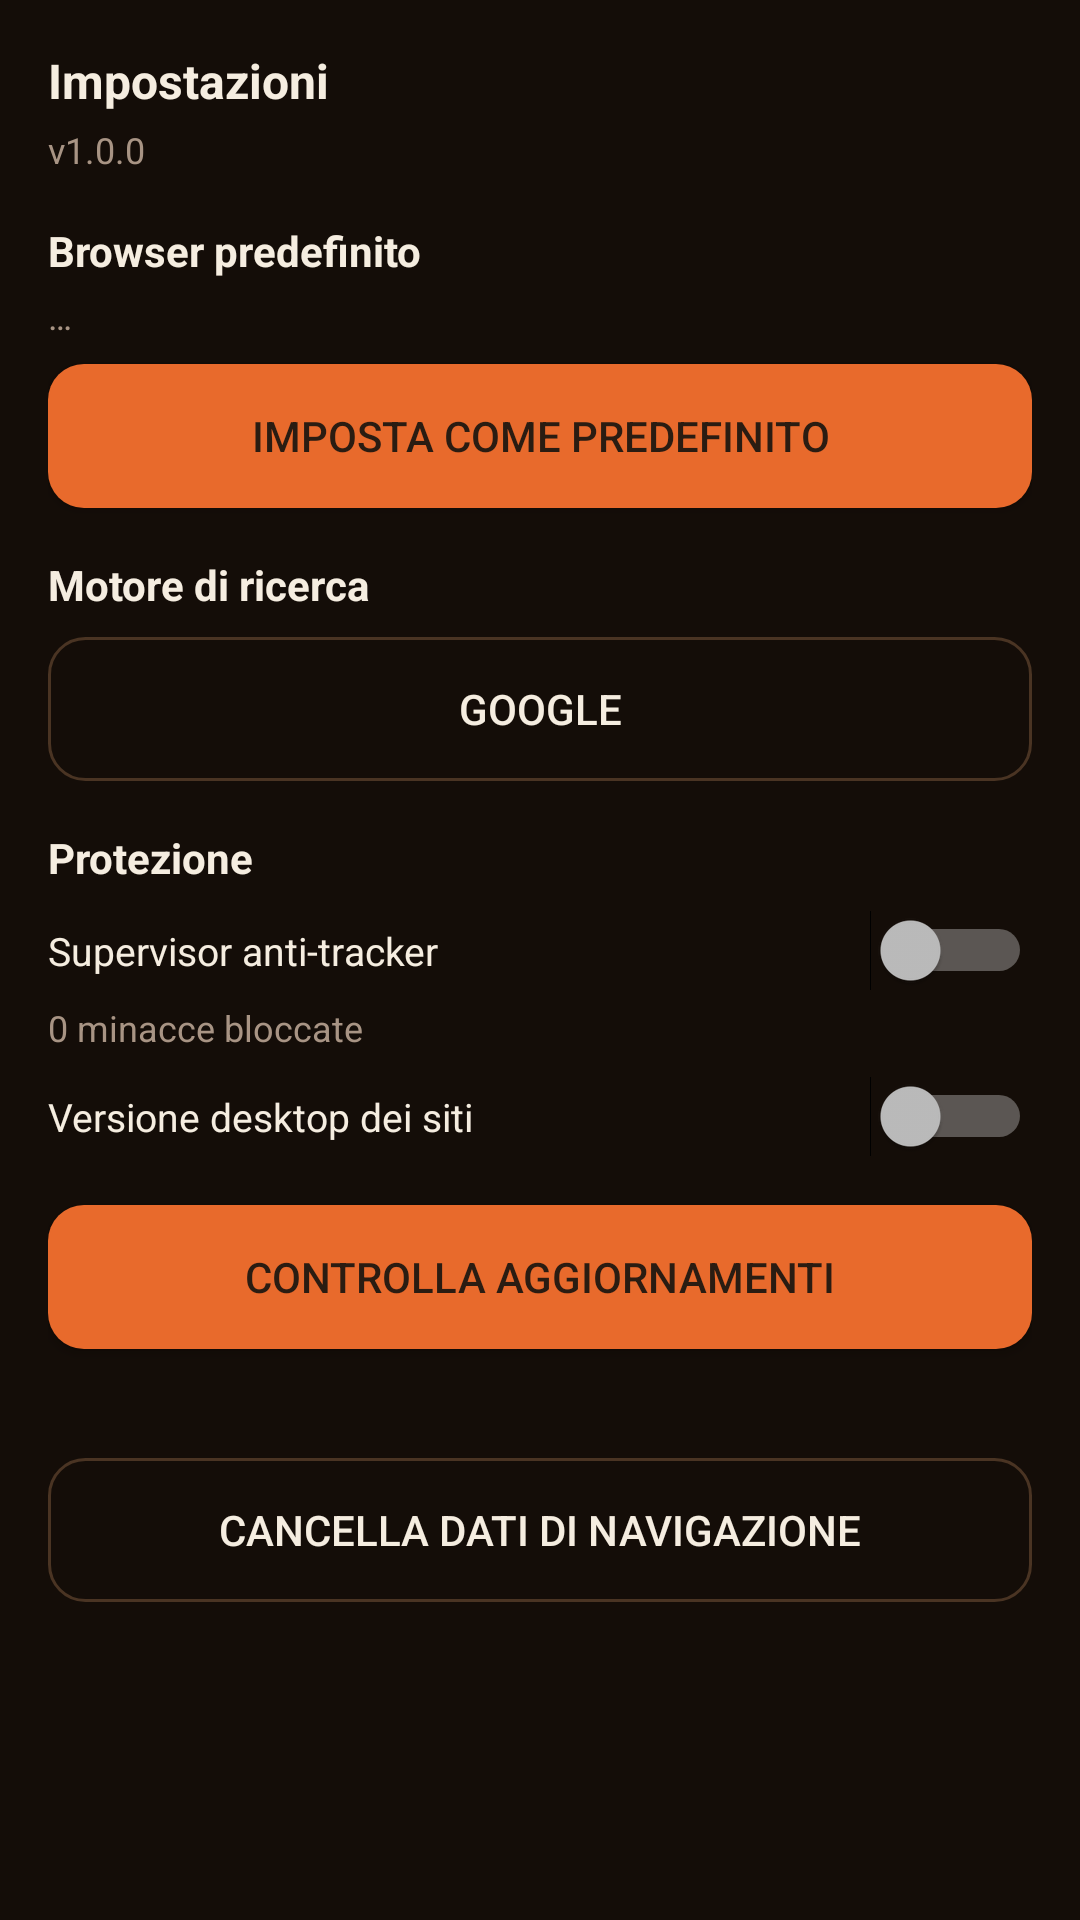

Write the Android layout XML for this screen, with the resource values it uses.
<!-- AndroidManifest.xml: application theme Theme.KOA -->
<!-- res/layout/activity_settings.xml -->
<?xml version="1.0" encoding="utf-8"?>
<ScrollView xmlns:android="http://schemas.android.com/apk/res/android"
    android:layout_width="match_parent"
    android:layout_height="match_parent"
    android:background="@color/koa_bg"
    android:fillViewport="true">

    <LinearLayout
        android:layout_width="match_parent"
        android:layout_height="wrap_content"
        android:orientation="vertical"
        android:padding="16dp">

        <TextView
            android:layout_width="wrap_content"
            android:layout_height="wrap_content"
            android:text="@string/settings_title"
            android:textColor="@color/koa_cream"
            android:textSize="16sp"
            android:textStyle="bold" />

        <TextView
            android:id="@+id/setVersion"
            android:layout_width="wrap_content"
            android:layout_height="wrap_content"
            android:layout_marginTop="4dp"
            android:text="v1.0.0"
            android:textColor="@color/koa_muted"
            android:textSize="12sp" />

        <TextView
            android:layout_width="wrap_content"
            android:layout_height="wrap_content"
            android:layout_marginTop="16dp"
            android:text="Browser predefinito"
            android:textColor="@color/koa_cream"
            android:textSize="14sp"
            android:textStyle="bold" />

        <TextView
            android:id="@+id/defStatus"
            android:layout_width="wrap_content"
            android:layout_height="wrap_content"
            android:layout_marginTop="4dp"
            android:text="…"
            android:textColor="@color/koa_muted"
            android:textSize="12sp" />

        <Button
            android:id="@+id/defBtn"
            android:layout_width="match_parent"
            android:layout_height="wrap_content"
            android:layout_marginTop="8dp"
            android:background="@drawable/btn_primary"
            android:text="@string/set_default"
            android:textColor="#2A1C12" />

        <TextView
            android:layout_width="wrap_content"
            android:layout_height="wrap_content"
            android:layout_marginTop="16dp"
            android:text="Motore di ricerca"
            android:textColor="@color/koa_cream"
            android:textSize="14sp"
            android:textStyle="bold" />

        <Button
            android:id="@+id/engineBtn"
            android:layout_width="match_parent"
            android:layout_height="wrap_content"
            android:layout_marginTop="8dp"
            android:background="@drawable/btn_ghost"
            android:text="Google"
            android:textColor="@color/koa_cream" />

        <TextView
            android:layout_width="wrap_content"
            android:layout_height="wrap_content"
            android:layout_marginTop="16dp"
            android:text="Protezione"
            android:textColor="@color/koa_cream"
            android:textSize="14sp"
            android:textStyle="bold" />

        <LinearLayout
            android:layout_width="match_parent"
            android:layout_height="wrap_content"
            android:orientation="horizontal"
            android:gravity="center_vertical"
            android:layout_marginTop="8dp">

            <TextView
                android:layout_width="0dp"
                android:layout_height="wrap_content"
                android:layout_weight="1"
                android:text="Supervisor anti-tracker"
                android:textColor="@color/koa_cream"
                android:textSize="13sp" />

            <Switch
                android:id="@+id/supSwitch"
                android:layout_width="wrap_content"
                android:layout_height="wrap_content" />
        </LinearLayout>

        <TextView
            android:id="@+id/supCount"
            android:layout_width="wrap_content"
            android:layout_height="wrap_content"
            android:layout_marginTop="4dp"
            android:text="0 minacce bloccate"
            android:textColor="@color/koa_muted"
            android:textSize="12sp" />

        <LinearLayout
            android:layout_width="match_parent"
            android:layout_height="wrap_content"
            android:orientation="horizontal"
            android:gravity="center_vertical"
            android:layout_marginTop="8dp">

            <TextView
                android:layout_width="0dp"
                android:layout_height="wrap_content"
                android:layout_weight="1"
                android:text="Versione desktop dei siti"
                android:textColor="@color/koa_cream"
                android:textSize="13sp" />

            <Switch
                android:id="@+id/desktopSwitch"
                android:layout_width="wrap_content"
                android:layout_height="wrap_content" />
        </LinearLayout>

        <Button
            android:id="@+id/updateBtn"
            android:layout_width="match_parent"
            android:layout_height="wrap_content"
            android:layout_marginTop="16dp"
            android:background="@drawable/btn_primary"
            android:text="@string/check_updates"
            android:textColor="#2A1C12" />

        <TextView
            android:id="@+id/updateStatus"
            android:layout_width="wrap_content"
            android:layout_height="wrap_content"
            android:layout_marginTop="4dp"
            android:text=""
            android:textColor="@color/koa_muted"
            android:textSize="12sp" />

        <Button
            android:id="@+id/clearBtn"
            android:layout_width="match_parent"
            android:layout_height="wrap_content"
            android:layout_marginTop="16dp"
            android:background="@drawable/btn_ghost"
            android:text="Cancella dati di navigazione"
            android:textColor="@color/koa_cream" />
    </LinearLayout>
</ScrollView>
<!-- resources referenced by this layout -->
<resources>
  <color name="koa_bg">#140D08</color>
  <color name="koa_cream">#F5EDE0</color>
  <color name="koa_muted">#A89484</color>
  <!-- drawable btn_ghost (drawable) -->
  <?xml version="1.0" encoding="utf-8"?>
  <shape xmlns:android="http://schemas.android.com/apk/res/android" android:shape="rectangle">
      <solid android:color="#00000000" />
      <stroke android:width="1dp" android:color="@color/koa_line" />
      <corners android:radius="12dp" />
  </shape>
  <!-- drawable btn_primary (drawable) -->
  <?xml version="1.0" encoding="utf-8"?>
  <shape xmlns:android="http://schemas.android.com/apk/res/android" android:shape="rectangle">
      <solid android:color="@color/koa_orange" />
      <corners android:radius="12dp" />
  </shape>
  <string name="check_updates">Controlla aggiornamenti</string>
  <string name="set_default">Imposta come predefinito</string>
  <string name="settings_title">Impostazioni</string>
  <style name="Theme.KOA" parent="Theme.AppCompat.NoActionBar">
          <item name="colorPrimary">@color/koa_orange</item>
          <item name="colorPrimaryDark">@color/koa_wood2</item>
          <item name="colorAccent">@color/koa_amber</item>
          <item name="android:statusBarColor">@color/koa_wood2</item>
          <item name="android:navigationBarColor">@color/koa_wood2</item>
          <item name="android:windowBackground">@drawable/splash</item>
          <item name="android:textColorPrimary">@color/koa_cream</item>
          <item name="android:textColorSecondary">@color/koa_muted</item>
          <item name="android:editTextBackground">@drawable/field_bg</item>
      </style>
  <color name="koa_line">#4A3423</color>
  <color name="koa_orange">#E86A2C</color>
  <color name="koa_wood2">#241811</color>
  <color name="koa_amber">#E8A83C</color>
  <!-- drawable splash (drawable) -->
  <?xml version="1.0" encoding="utf-8"?>
  <layer-list xmlns:android="http://schemas.android.com/apk/res/android">
      <item android:drawable="@color/koa_bg" />
      <item
          android:drawable="@drawable/logo"
          android:width="96dp"
          android:height="96dp"
          android:gravity="center" />
  </layer-list>
  <!-- drawable field_bg (drawable) -->
  <?xml version="1.0" encoding="utf-8"?>
  <shape xmlns:android="http://schemas.android.com/apk/res/android" android:shape="rectangle">
      <solid android:color="#00000059" />
      <stroke android:width="1dp" android:color="@color/koa_line" />
      <corners android:radius="12dp" />
      <padding android:left="12dp" android:right="12dp" />
  </shape>
  <!-- drawable logo: png bitmap (drawable, 4918 bytes) -->
</resources>
